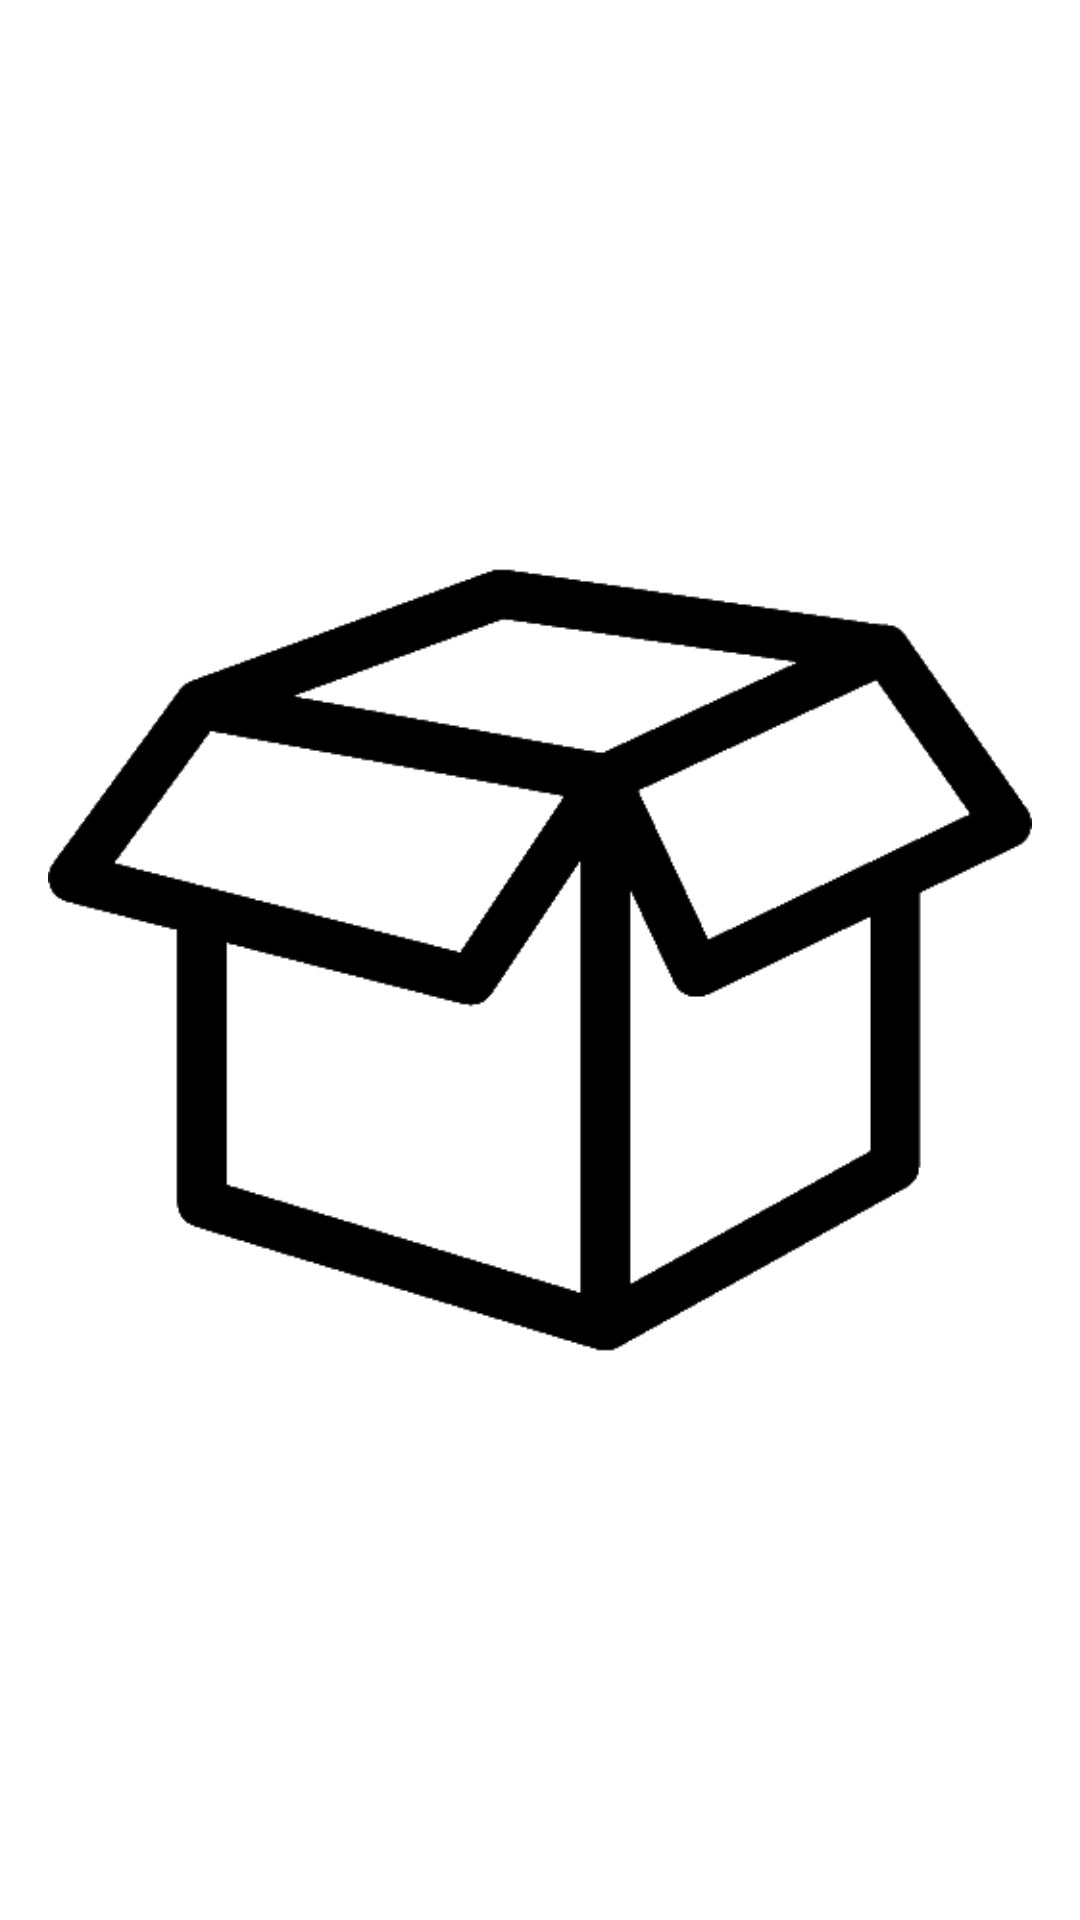

Reconstruct the res/layout file that produces this screen, plus the resources it refers to.
<!-- AndroidManifest.xml: application theme Theme.ArcTour -->
<!-- res/layout/free_box.xml -->
<?xml version="1.0" encoding="utf-8"?>
<ImageView xmlns:android="http://schemas.android.com/apk/res/android"
    android:layout_width="match_parent"
    android:layout_height="match_parent"
    android:src="@drawable/free_box"
    android:padding="16dp"/>
<!-- resources referenced by this layout -->
<resources>
  <!-- drawable free_box: png bitmap (drawable, 13066 bytes) -->
  <style name="Theme.ArcTour" parent="Theme.MaterialComponents.Light.NoActionBar">
          
          <item name="android:windowLightStatusBar">true</item>
          <item name="colorPrimary">@color/blue</item>
          <item name="colorPrimaryDark">@color/white</item>
          <item name="colorAccent">@color/blue</item>
          
      </style>
  <color name="blue">#3DB9FF</color>
  <color name="white">#FFFFFFFF</color>
</resources>
